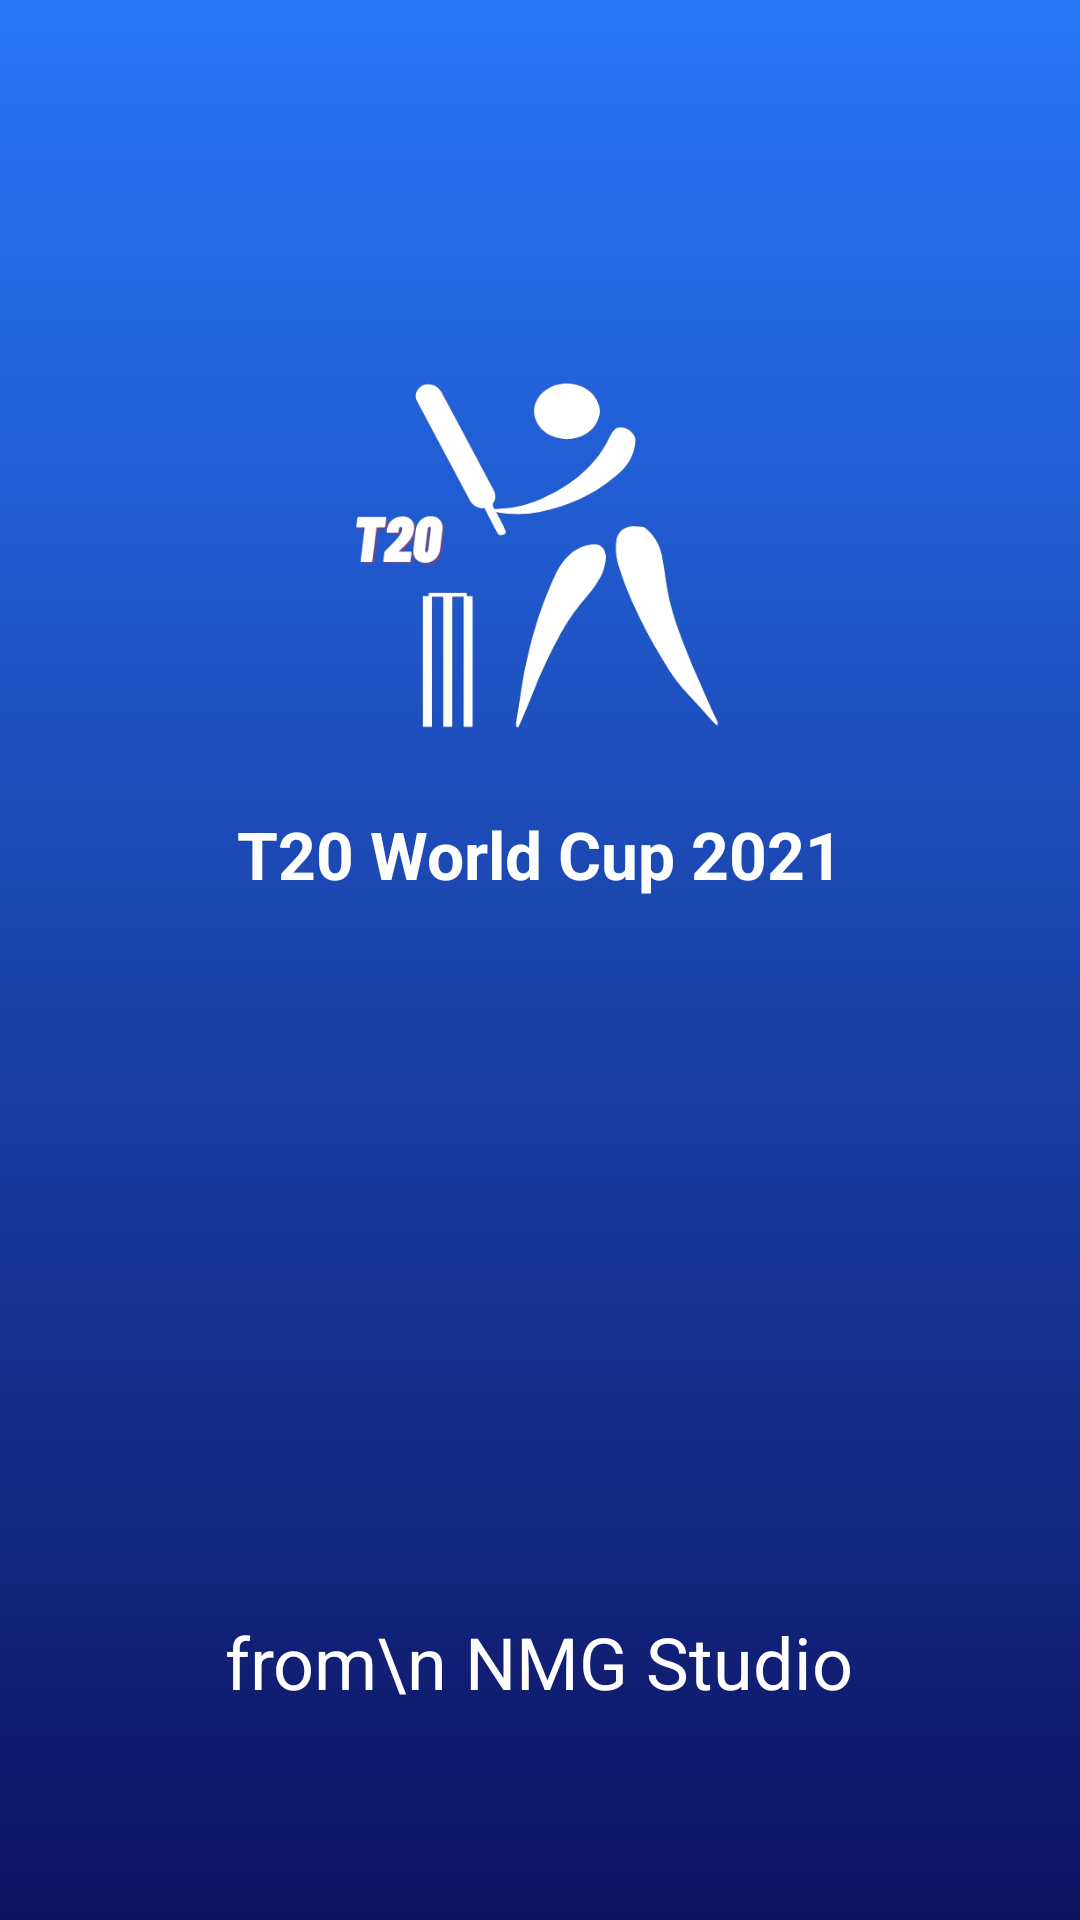

Reconstruct the res/layout file that produces this screen, plus the resources it refers to.
<!-- AndroidManifest.xml: application theme Theme.T20WorldCup -->
<!-- res/layout/activity_splash_screen.xml -->
<?xml version="1.0" encoding="utf-8"?>
<RelativeLayout xmlns:android="http://schemas.android.com/apk/res/android"
    xmlns:app="http://schemas.android.com/apk/res-auto"
    xmlns:tools="http://schemas.android.com/tools"
    android:layout_width="match_parent"
    android:layout_height="match_parent"
    android:background="@drawable/gradient2"
    tools:context=".splash_screen">

    <LinearLayout
        android:id="@+id/splash"
        android:layout_width="wrap_content"
        android:layout_height="wrap_content"
        android:layout_alignParentTop="true"
        android:layout_centerHorizontal="true"
        android:layout_marginTop="110dp"
        android:orientation="vertical">

        <ImageView
            android:layout_width="150dp"
            android:layout_height="150dp"
            android:layout_gravity="center"
            android:src="@drawable/spl" />

        <TextView
            android:id="@+id/splashTexts"
            android:layout_width="wrap_content"
            android:layout_height="wrap_content"
            android:layout_gravity="center"
            android:padding="10dp"
            android:text="T20 World Cup 2021"
            android:textAlignment="center"
            android:textAppearance="@style/TextAppearance.AppCompat.Large"
            android:textColor="#fff"
            android:textStyle="bold" />



    </LinearLayout>

    <TextView
        android:id="@+id/textView1"
        android:layout_width="wrap_content"
        android:layout_height="wrap_content"
        android:layout_alignParentBottom="true"
        android:layout_centerHorizontal="true"
        android:gravity="center"
        android:text="from\n NMG Studio"
        android:paddingBottom="70dp"
        android:textColor="#FFFFFF"
        android:textSize="24sp" />

</RelativeLayout>
<!-- resources referenced by this layout -->
<resources>
  <!-- drawable gradient2 (drawable) -->
  <?xml version="1.0" encoding="utf-8"?>
  <shape xmlns:android="http://schemas.android.com/apk/res/android">
      <gradient
          android:type="linear"
          android:angle="90"
          android:startColor="#0D1260"
          android:endColor="#2876f9" />
  </shape>
  <!-- drawable spl: png bitmap (drawable, 24965 bytes) -->
  <style name="Theme.T20WorldCup" parent="Theme.MaterialComponents.DayNight.NoActionBar">
          
          <item name="colorPrimary">@color/purple_500</item>
          <item name="colorPrimaryVariant">@color/purple_700</item>
          <item name="colorOnPrimary">@color/white</item>
          
          <item name="colorSecondary">@color/teal_200</item>
          <item name="colorSecondaryVariant">@color/teal_700</item>
          <item name="colorOnSecondary">@color/black</item>
          
          <item name="android:statusBarColor" tools:targetApi="l">?attr/colorPrimaryVariant</item>
          
      </style>
  <color name="purple_500">#045de9</color>
  <color name="purple_700">#045de9</color>
  <color name="white">#FFFFFFFF</color>
  <color name="teal_200">#FF03DAC5</color>
  <color name="teal_700">#FF018786</color>
  <color name="black">#FF000000</color>
</resources>
